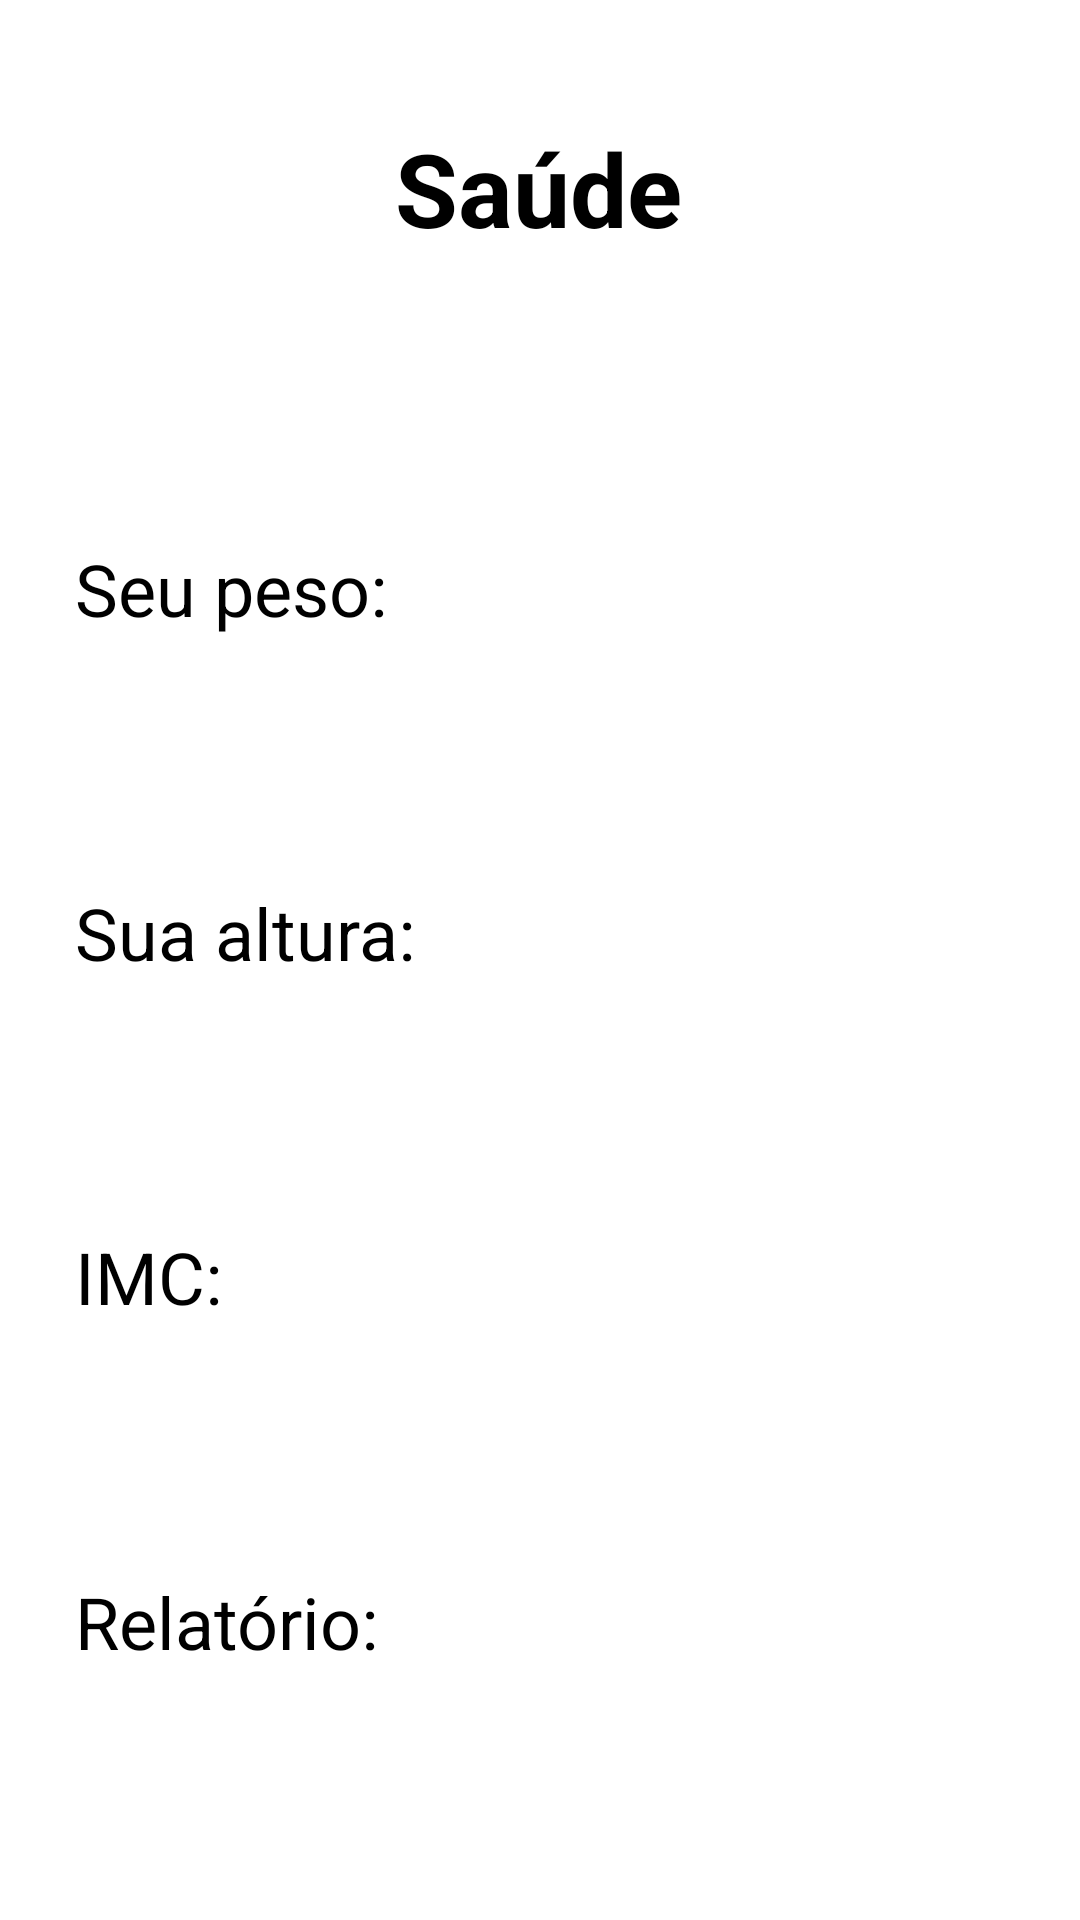

Here is an Android app screen rendered from its layout file. Give the layout XML and the strings, colors and styles it references.
<!-- AndroidManifest.xml: application theme Theme.AppInfos -->
<!-- res/layout/activity_saude_resultado.xml -->
<?xml version="1.0" encoding="utf-8"?>
<androidx.constraintlayout.widget.ConstraintLayout xmlns:android="http://schemas.android.com/apk/res/android"
    xmlns:app="http://schemas.android.com/apk/res-auto"
    xmlns:tools="http://schemas.android.com/tools"
    android:layout_width="match_parent"
    android:layout_height="match_parent"
    tools:context=".SaudeResultado">

    <ImageView
        android:id="@+id/imageView7"
        android:layout_width="0dp"
        android:layout_height="120dp"
        android:background="@drawable/ic_launcher_background"
        android:backgroundTint="@android:color/holo_red_dark"
        app:layout_constraintEnd_toEndOf="parent"
        app:layout_constraintStart_toStartOf="parent"
        app:layout_constraintTop_toTopOf="parent" />

    <TextView
        android:id="@+id/textTitleSaudeRe"
        android:layout_width="wrap_content"
        android:layout_height="wrap_content"
        android:layout_marginTop="40dp"
        android:text="Saúde"
        android:textColor="@color/black"
        android:textSize="34sp"
        android:textStyle="bold"
        app:layout_constraintBottom_toBottomOf="parent"
        app:layout_constraintEnd_toEndOf="parent"
        app:layout_constraintHorizontal_bias="0.498"
        app:layout_constraintStart_toStartOf="parent"
        app:layout_constraintTop_toTopOf="parent"
        app:layout_constraintVertical_bias="0.0" />

    <TextView
        android:id="@+id/textPeso"
        android:layout_width="wrap_content"
        android:layout_height="wrap_content"
        android:layout_marginStart="25dp"
        android:layout_marginTop="180dp"
        android:text="Seu peso:"
        android:textColor="@color/black"
        android:textSize="24sp"
        app:layout_constraintBottom_toBottomOf="parent"
        app:layout_constraintEnd_toEndOf="parent"
        app:layout_constraintHorizontal_bias="0.0"
        app:layout_constraintStart_toStartOf="parent"
        app:layout_constraintTop_toTopOf="parent"
        app:layout_constraintVertical_bias="0.0" />

    <TextView
        android:id="@+id/textPesoRe"
        android:layout_width="wrap_content"
        android:layout_height="wrap_content"
        android:layout_marginStart="25dp"
        android:layout_marginTop="10dp"
        android:textColor="@color/black"
        android:textSize="24sp"
        app:layout_constraintBottom_toBottomOf="parent"
        app:layout_constraintEnd_toEndOf="parent"
        app:layout_constraintHorizontal_bias="0.0"
        app:layout_constraintStart_toStartOf="parent"
        app:layout_constraintTop_toBottomOf="@+id/textPeso"
        app:layout_constraintVertical_bias="0.0" />

    <TextView
        android:id="@+id/textAltura"
        android:layout_width="wrap_content"
        android:layout_height="wrap_content"
        android:layout_marginStart="25dp"
        android:layout_marginTop="40dp"
        android:text="Sua altura:"
        android:textColor="@color/black"
        android:textSize="24sp"
        app:layout_constraintBottom_toBottomOf="parent"
        app:layout_constraintEnd_toEndOf="parent"
        app:layout_constraintHorizontal_bias="0.0"
        app:layout_constraintStart_toStartOf="parent"
        app:layout_constraintTop_toBottomOf="@+id/textPesoRe"
        app:layout_constraintVertical_bias="0.0" />

    <TextView
        android:id="@+id/textAlturaRe"
        android:layout_width="wrap_content"
        android:layout_height="wrap_content"
        android:layout_marginStart="25dp"
        android:layout_marginTop="10dp"
        android:textColor="@color/black"
        android:textSize="24sp"
        app:layout_constraintBottom_toBottomOf="parent"
        app:layout_constraintEnd_toEndOf="parent"
        app:layout_constraintHorizontal_bias="0.0"
        app:layout_constraintStart_toStartOf="parent"
        app:layout_constraintTop_toBottomOf="@+id/textAltura"
        app:layout_constraintVertical_bias="0.0" />

    <TextView
        android:id="@+id/textIMC"
        android:layout_width="wrap_content"
        android:layout_height="wrap_content"
        android:layout_marginStart="25dp"
        android:layout_marginTop="40dp"
        android:text="IMC:"
        android:textColor="@color/black"
        android:textSize="24sp"
        app:layout_constraintBottom_toBottomOf="parent"
        app:layout_constraintEnd_toEndOf="parent"
        app:layout_constraintHorizontal_bias="0.0"
        app:layout_constraintStart_toStartOf="parent"
        app:layout_constraintTop_toBottomOf="@+id/textAlturaRe"
        app:layout_constraintVertical_bias="0.0" />

    <TextView
        android:id="@+id/textIMCRe"
        android:layout_width="wrap_content"
        android:layout_height="wrap_content"
        android:layout_marginStart="25dp"
        android:layout_marginTop="10dp"
        android:textColor="@color/black"
        android:textSize="24sp"
        app:layout_constraintBottom_toBottomOf="parent"
        app:layout_constraintEnd_toEndOf="parent"
        app:layout_constraintHorizontal_bias="0.0"
        app:layout_constraintStart_toStartOf="parent"
        app:layout_constraintTop_toBottomOf="@+id/textIMC"
        app:layout_constraintVertical_bias="0.0" />

    <TextView
        android:id="@+id/textRelatorio"
        android:layout_width="wrap_content"
        android:layout_height="wrap_content"
        android:layout_marginStart="25dp"
        android:layout_marginTop="40dp"
        android:text="Relatório:"
        android:textColor="@color/black"
        android:textSize="24sp"
        app:layout_constraintBottom_toBottomOf="parent"
        app:layout_constraintEnd_toEndOf="parent"
        app:layout_constraintHorizontal_bias="0.0"
        app:layout_constraintStart_toStartOf="parent"
        app:layout_constraintTop_toBottomOf="@+id/textIMCRe"
        app:layout_constraintVertical_bias="0.005" />

    <TextView
        android:id="@+id/textRelatorioRe"
        android:layout_width="wrap_content"
        android:layout_height="wrap_content"
        android:layout_marginStart="25dp"
        android:layout_marginTop="10dp"
        android:textColor="@color/black"
        android:textSize="24sp"
        app:layout_constraintBottom_toBottomOf="parent"
        app:layout_constraintEnd_toEndOf="parent"
        app:layout_constraintHorizontal_bias="0.0"
        app:layout_constraintStart_toStartOf="parent"
        app:layout_constraintTop_toBottomOf="@+id/textRelatorio"
        app:layout_constraintVertical_bias="0.0" />

    <Button
        android:id="@+id/btnVoltarSaudeRe"
        android:layout_width="wrap_content"
        android:layout_height="wrap_content"
        android:layout_marginStart="50dp"
        android:layout_marginTop="650dp"
        android:backgroundTint="@android:color/holo_red_dark"
        android:text="Voltar"
        app:layout_constraintBottom_toBottomOf="parent"
        app:layout_constraintEnd_toEndOf="parent"
        app:layout_constraintHorizontal_bias="0.396"
        app:layout_constraintStart_toStartOf="parent"
        app:layout_constraintTop_toTopOf="parent"
        app:layout_constraintVertical_bias="0.0" />
</androidx.constraintlayout.widget.ConstraintLayout>
<!-- resources referenced by this layout -->
<resources>
  <style name="Theme.AppInfos" parent="Theme.MaterialComponents.DayNight.DarkActionBar">
          
          <item name="colorPrimary">@color/purple_500</item>
          <item name="colorPrimaryVariant">@color/purple_700</item>
          <item name="colorOnPrimary">@color/white</item>
          
          <item name="colorSecondary">@color/teal_200</item>
          <item name="colorSecondaryVariant">@color/teal_700</item>
          <item name="colorOnSecondary">@color/black</item>
          
          <item name="android:statusBarColor">?attr/colorPrimaryVariant</item>
          
      </style>
  <!-- not gathered from this repository: default colours our renderer supplied (Android Studio template values) -->
  <color name="purple_500">#FF6200EE</color>
  <color name="purple_700">#FF3700B3</color>
  <color name="teal_200">#FF03DAC5</color>
  <color name="teal_700">#FF018786</color>
  <color name="black">#FF000000</color>
  <color name="white">#FFFFFFFF</color>
</resources>
